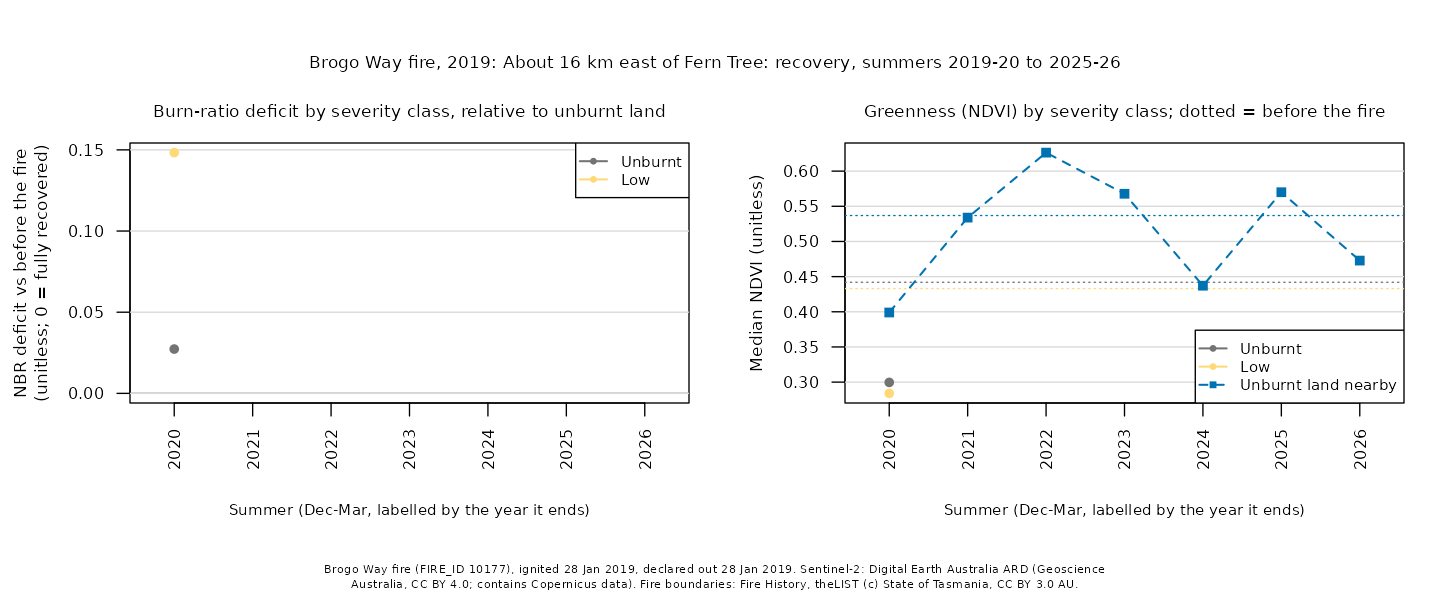

The table this chart was drawn from, first rows:
site, summer, years_since, dates, control_drop, control_ndvi, deficit_unburnt, ndvi_unburnt, deficit_low, ndvi_low, deficit_moderate-low, ndvi_moderate-low, deficit_moderate-high, ndvi_moderate-high, deficit_high, ndvi_high
brogo-way-2019, 2020, 1, 2019-12-21;2019-12-26;2019-12-31;2020-01…, 0.1446, 0.399, 0.0273, 0.2996, 0.1483, 0.284, , , , , , 
brogo-way-2019, 2021, 2, 2021-01-09;2021-02-18;2021-03-10, -0.0169, 0.5339, , , , , , , , , , 
brogo-way-2019, 2022, 3, 2021-12-05;2021-12-25;2022-03-25, -0.0979, 0.6263, , , , , , , , , , 
brogo-way-2019, 2023, 4, 2023-01-14;2023-01-24;2023-03-15, -0.0797, 0.5678, , , , , , , , , , 
brogo-way-2019, 2024, 5, 2024-02-03;2024-03-09;2024-03-29, 0.1004, 0.4371, , , , , , , , , , 
brogo-way-2019, 2025, 6, 2024-12-04;2025-01-03;2025-02-02, -0.0283, 0.57, , , , , , , , , , 
brogo-way-2019, 2026, 7, 2025-12-11;2026-03-04;2026-03-14, 0.0562, 0.4728, , , , , , , , , , 
